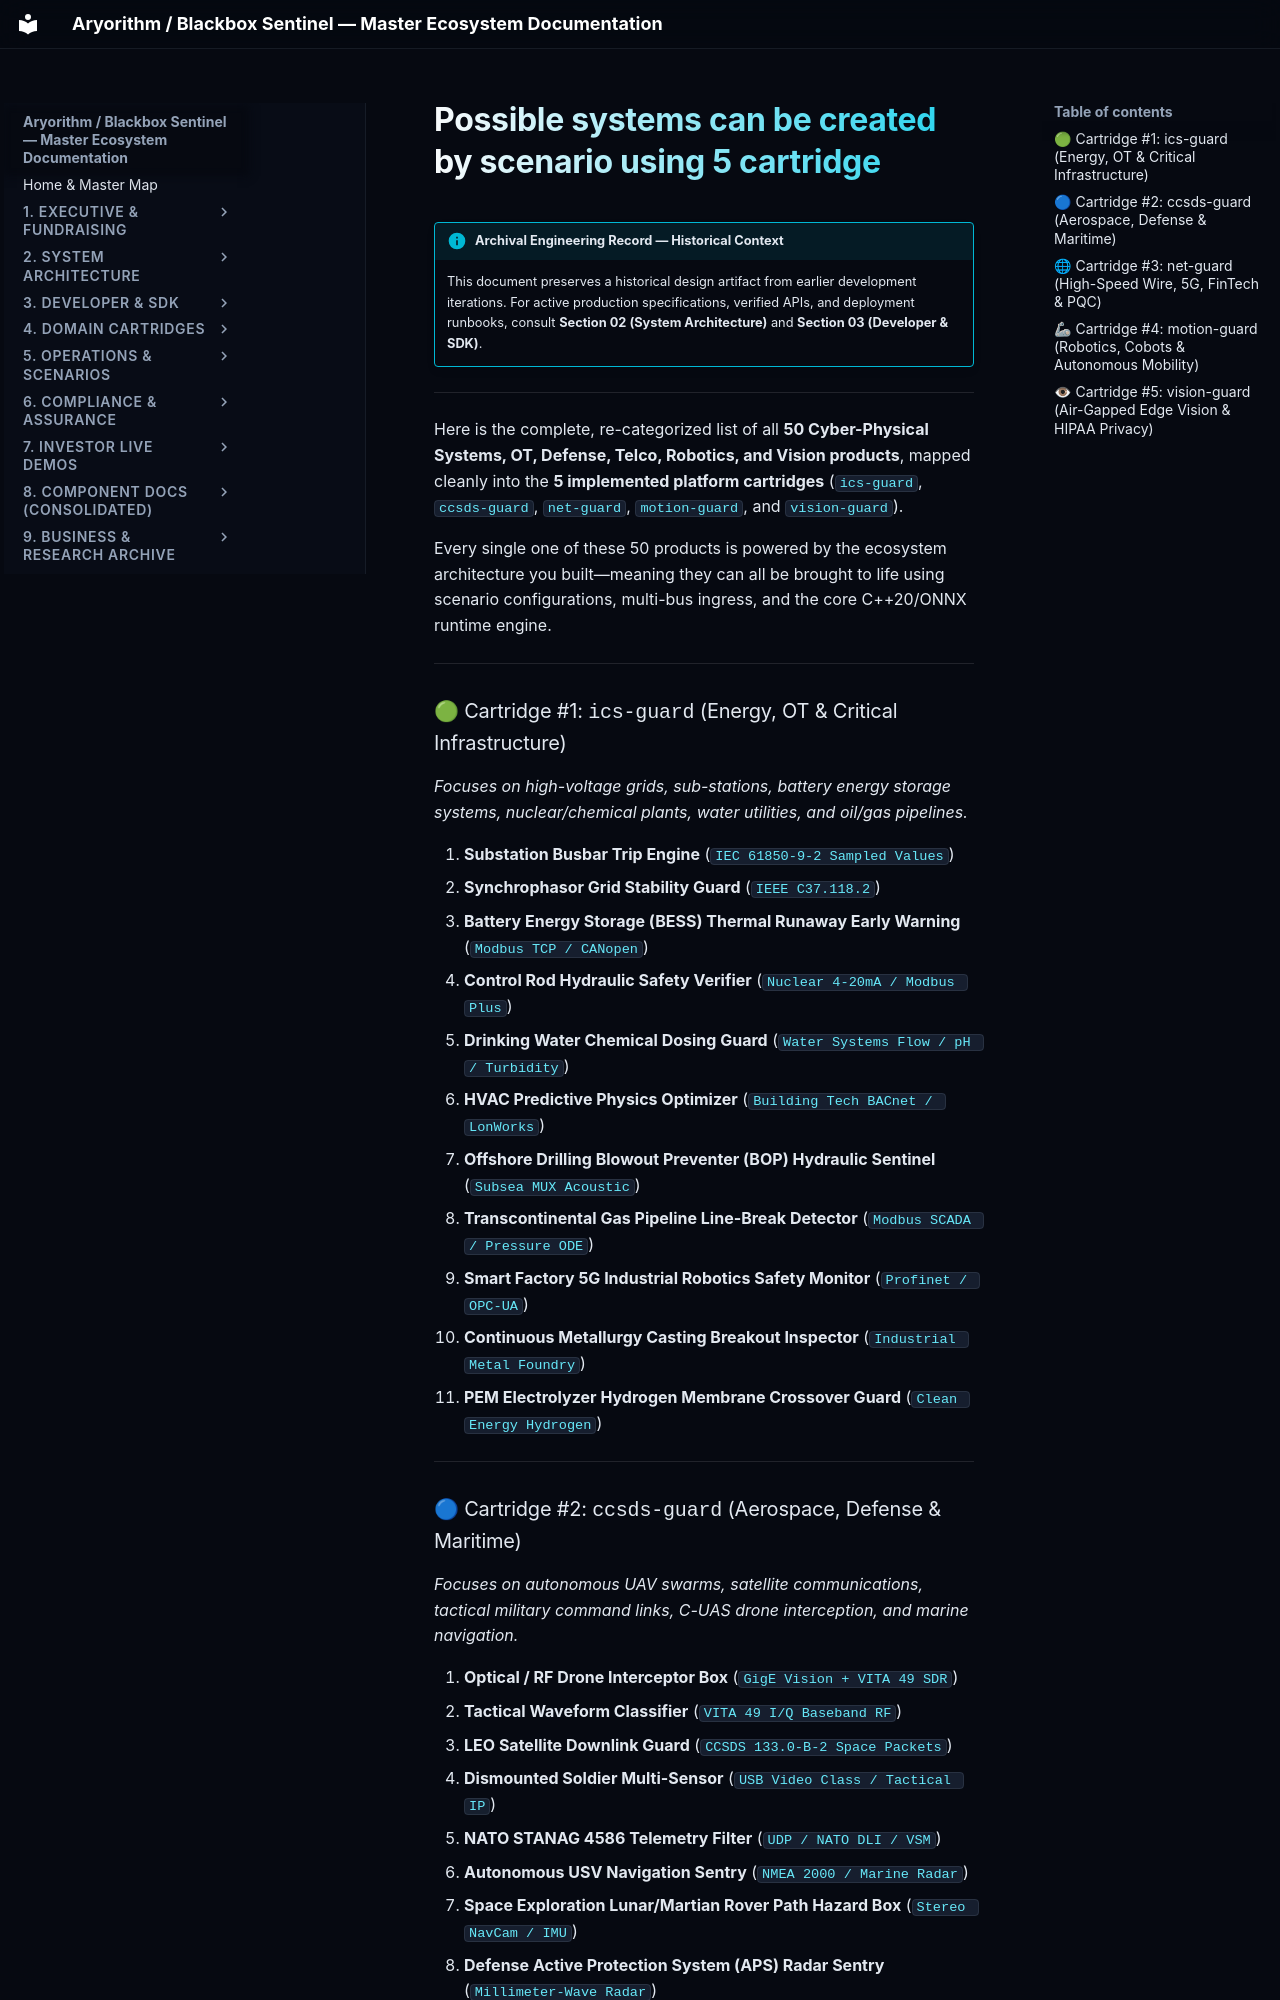

repository: kamisaberi/sentinel-docs · page: 09-archive-business-and-research/repo_notes/sentinel-stack/temp/future_working/new_systems/docs/possible_systems_can_be_created_by_scenario_using_5_cartridge/index.html · generator: mkdocs

!!! info "Archival Engineering Record — Historical Context"
    This document preserves a historical design artifact from earlier development iterations. For active production specifications, verified APIs, and deployment runbooks, consult **Section 02 (System Architecture)** and **Section 03 (Developer & SDK)**.

---

Here is the complete, re-categorized list of all **50 Cyber-Physical Systems, OT, Defense, Telco, Robotics, and Vision products**, mapped cleanly into the **5 implemented platform cartridges** (`ics-guard`, `ccsds-guard`, `net-guard`, `motion-guard`, and `vision-guard`). 

Every single one of these 50 products is powered by the ecosystem architecture you built—meaning they can all be brought to life using scenario configurations, multi-bus ingress, and the core C++20/ONNX runtime engine.

---

### 🟢 Cartridge #1: `ics-guard` (Energy, OT & Critical Infrastructure)
*Focuses on high-voltage grids, sub-stations, battery energy storage systems, nuclear/chemical plants, water utilities, and oil/gas pipelines.*

1. **Substation Busbar Trip Engine** (`IEC 61850-9-2 Sampled Values`)
2. **Synchrophasor Grid Stability Guard** (`IEEE C37.118.2`)
3. **Battery Energy Storage (BESS) Thermal Runaway Early Warning** (`Modbus TCP / CANopen`)
4. **Control Rod Hydraulic Safety Verifier** (`Nuclear 4-20mA / Modbus Plus`)
5. **Drinking Water Chemical Dosing Guard** (`Water Systems Flow / pH / Turbidity`)
6. **HVAC Predictive Physics Optimizer** (`Building Tech BACnet / LonWorks`)
7. **Offshore Drilling Blowout Preventer (BOP) Hydraulic Sentinel** (`Subsea MUX Acoustic`)
8. **Transcontinental Gas Pipeline Line-Break Detector** (`Modbus SCADA / Pressure ODE`)
9. **Smart Factory 5G Industrial Robotics Safety Monitor** (`Profinet / OPC-UA`)
10. **Continuous Metallurgy Casting Breakout Inspector** (`Industrial Metal Foundry`)
11. **PEM Electrolyzer Hydrogen Membrane Crossover Guard** (`Clean Energy Hydrogen`)

---
